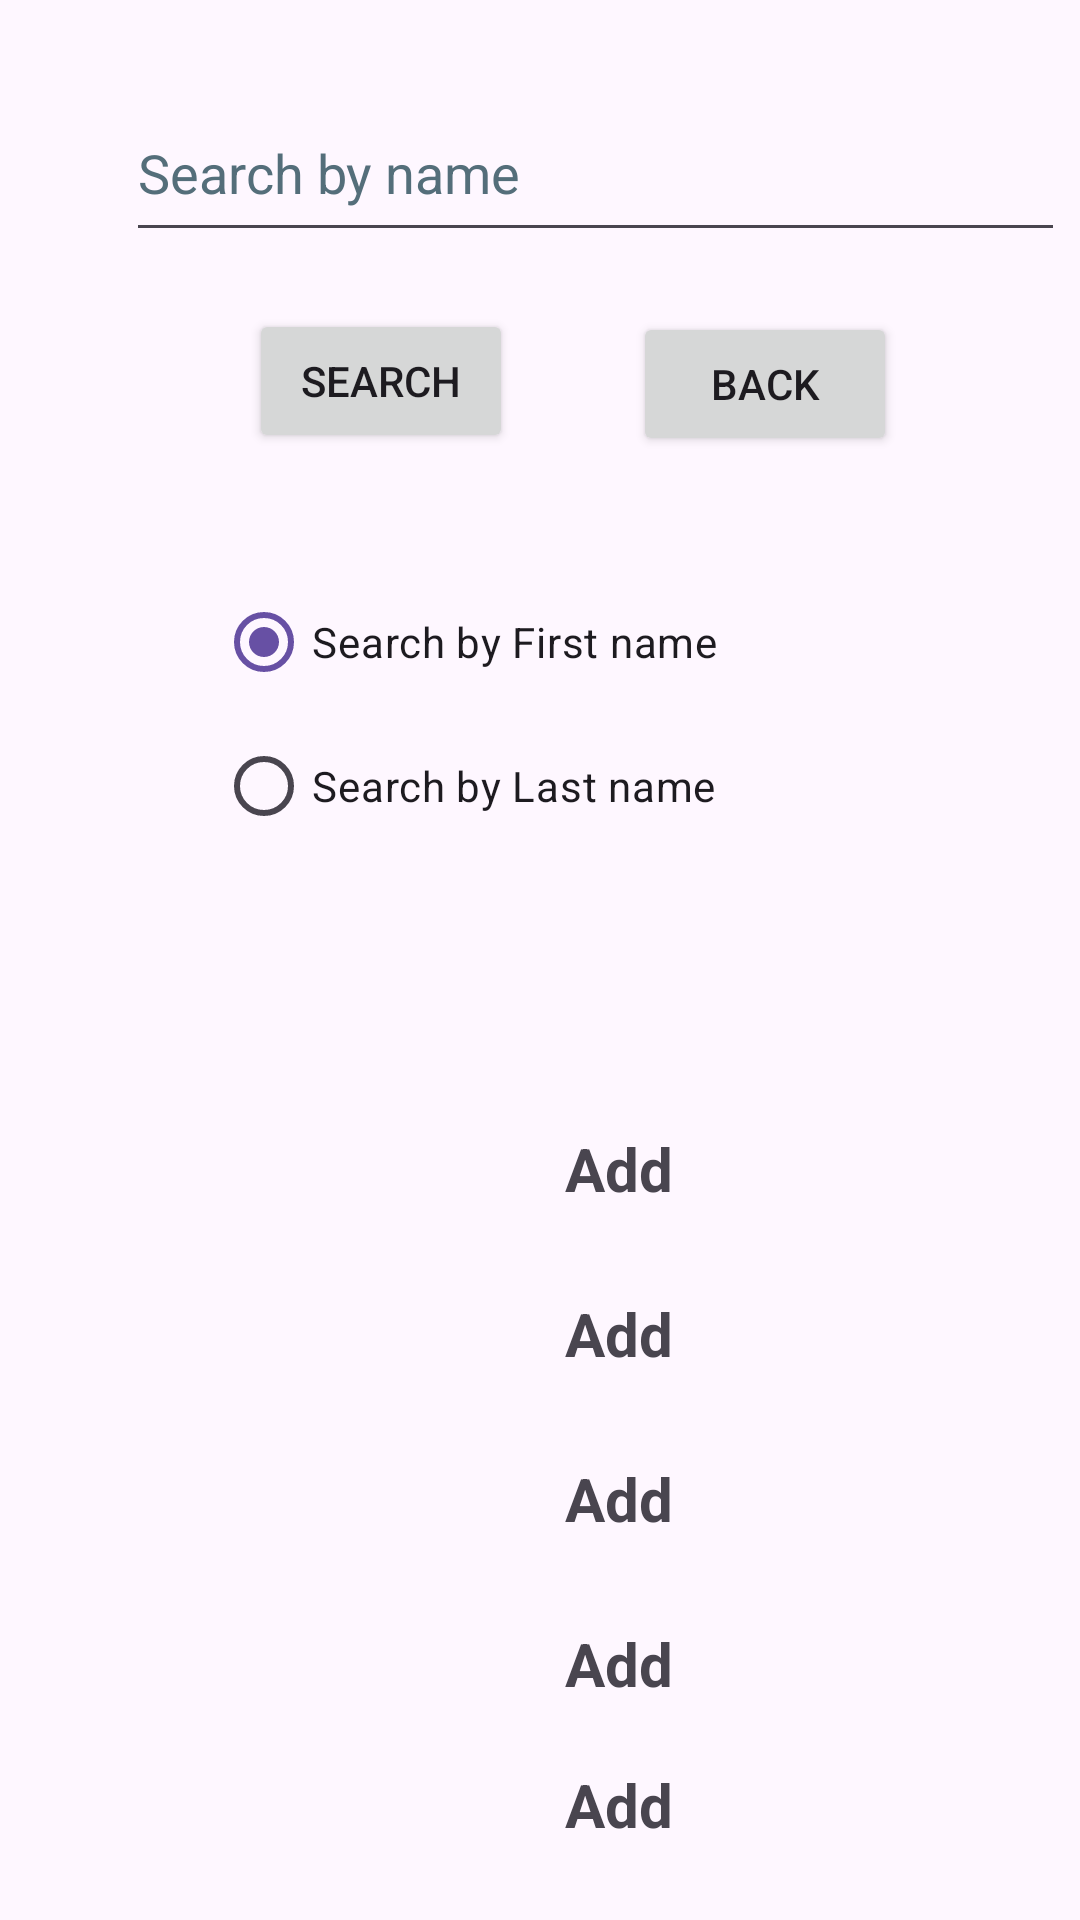

Produce the Android XML layout that renders to this screen, including the resource entries it uses.
<!-- AndroidManifest.xml: application theme Theme.Lab5pdmJava -->
<!-- res/layout/activity_search.xml -->
<?xml version="1.0" encoding="utf-8"?>
<androidx.constraintlayout.widget.ConstraintLayout xmlns:android="http://schemas.android.com/apk/res/android"
    xmlns:app="http://schemas.android.com/apk/res-auto"
    xmlns:tools="http://schemas.android.com/tools"
    android:id="@+id/main"
    android:layout_width="match_parent"
    android:layout_height="match_parent"
    tools:context=".ModifyActivity">

    <EditText
        android:id="@+id/editTextSearch"
        android:layout_width="313dp"
        android:layout_height="56dp"
        android:layout_marginStart="42dp"
        android:layout_marginTop="28dp"
        android:autofillHints=""
        android:ems="10"
        android:hint="@string/search_by_name"
        android:inputType="text"
        android:textColorHint="#546E7A"
        app:layout_constraintStart_toStartOf="parent"
        app:layout_constraintTop_toTopOf="parent" />

    <Button
        android:id="@+id/btnSearchSearch"
        android:layout_width="wrap_content"
        android:layout_height="wrap_content"
        android:layout_marginStart="83dp"
        android:layout_marginTop="19dp"
        android:text="@string/search"
        app:layout_constraintStart_toStartOf="parent"
        app:layout_constraintTop_toBottomOf="@+id/editTextSearch" />

    <Button
        android:id="@+id/btnSearchBack"
        android:layout_width="wrap_content"
        android:layout_height="wrap_content"
        android:layout_marginStart="40dp"
        android:layout_marginTop="20dp"
        android:text="@string/back2"
        app:layout_constraintStart_toEndOf="@+id/btnSearchSearch"
        app:layout_constraintTop_toBottomOf="@+id/editTextSearch" />

    <TextView
        android:id="@+id/textViewID"
        android:layout_width="253dp"
        android:layout_height="43dp"
        android:layout_marginStart="80dp"
        android:layout_marginTop="224dp"
        android:text="@string/add"
        android:textAlignment="center"
        android:textSize="20sp"
        android:textStyle="bold"
        app:layout_constraintStart_toStartOf="parent"
        app:layout_constraintTop_toBottomOf="@+id/btnSearchBack" />

    <TextView
        android:id="@+id/textViewDoB"
        android:layout_width="253dp"
        android:layout_height="43dp"
        android:layout_marginStart="80dp"
        android:layout_marginTop="12dp"
        android:text="@string/add"
        android:textAlignment="center"
        android:textSize="20sp"
        android:textStyle="bold"
        app:layout_constraintStart_toStartOf="parent"
        app:layout_constraintTop_toBottomOf="@+id/textViewLastName" />

    <TextView
        android:id="@+id/textViewHeight"
        android:layout_width="253dp"
        android:layout_height="43dp"
        android:layout_marginStart="80dp"
        android:layout_marginTop="4dp"
        android:text="@string/add"
        android:textAlignment="center"
        android:textSize="20sp"
        android:textStyle="bold"
        app:layout_constraintStart_toStartOf="parent"
        app:layout_constraintTop_toBottomOf="@+id/textViewDoB" />

    <TextView
        android:id="@+id/textViewLastName"
        android:layout_width="253dp"
        android:layout_height="43dp"
        android:layout_marginStart="80dp"
        android:layout_marginTop="12dp"
        android:text="@string/add"
        android:textAlignment="center"
        android:textSize="20sp"
        android:textStyle="bold"
        app:layout_constraintStart_toStartOf="parent"
        app:layout_constraintTop_toBottomOf="@+id/textViewFirstName" />

    <TextView
        android:id="@+id/textViewFirstName"
        android:layout_width="253dp"
        android:layout_height="43dp"
        android:layout_marginStart="80dp"
        android:layout_marginTop="12dp"
        android:text="@string/add"
        android:textAlignment="center"
        android:textSize="20sp"
        android:textStyle="bold"
        app:layout_constraintStart_toStartOf="parent"
        app:layout_constraintTop_toBottomOf="@+id/textViewID" />

    <RadioGroup
        android:layout_width="253dp"
        android:layout_height="116dp"
        android:layout_marginStart="72dp"
        android:layout_marginTop="38dp"
        app:layout_constraintStart_toStartOf="parent"
        app:layout_constraintTop_toBottomOf="@+id/btnSearchBack">

        <RadioButton
            android:id="@+id/selectByFirst"
            android:layout_width="match_parent"
            android:layout_height="wrap_content"
            android:checked="true"
            android:text="@string/search_by_first_name" />

        <RadioButton
            android:id="@+id/searchByLast"
            android:layout_width="match_parent"
            android:layout_height="wrap_content"
            android:text="@string/search_by_last_name" />
    </RadioGroup>

</androidx.constraintlayout.widget.ConstraintLayout>
<!-- resources referenced by this layout -->
<resources>
  <string name="add">Add</string>
  <string name="back2">Back</string>
  <string name="search">Search</string>
  <string name="search_by_first_name">Search by First name</string>
  <string name="search_by_last_name">Search by Last name</string>
  <string name="search_by_name">Search by name</string>
  <style name="Theme.Lab5pdmJava" parent="Base.Theme.Lab5pdmJava" />
  <style name="Base.Theme.Lab5pdmJava" parent="Theme.Material3.DayNight.NoActionBar">
          
          
      </style>
</resources>
